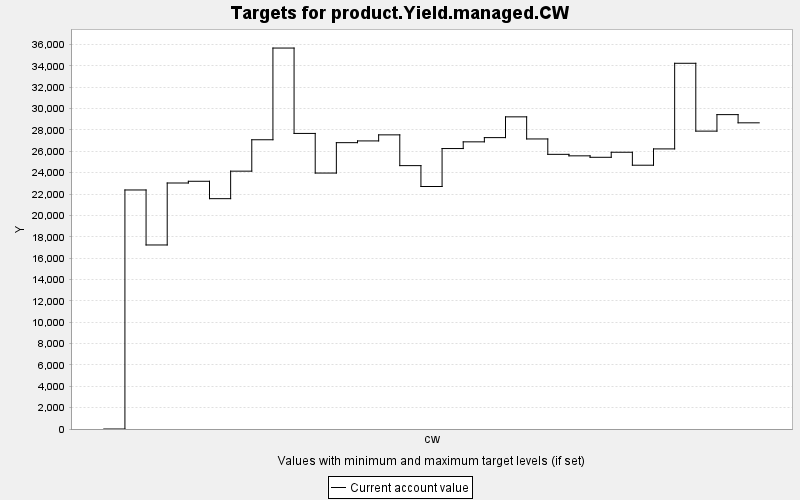

Source data for this figure (header and first rows):
TARGET, PERIOD, YEAR, PERIODWIDTH, MINIMUM, MAXIMUM, MINWEIGHT, MAXWEIGHT, CURRENT, SUMMARY
product.Yield.managed.CW, 0, 0, 10.0, 0.0, 10000, 1.0, 1.0, 0.0, 0.0
product.Yield.managed.CW, 1, 10, 10.0, 0.0, 10000, 1.0, 1.0, 22382, 0.0
product.Yield.managed.CW, 2, 20, 10.0, 0.0, 10000, 1.0, 1.0, 17232, 0.0
product.Yield.managed.CW, 3, 30, 10.0, 0.0, 10000, 1.0, 1.0, 23035, 0.0
product.Yield.managed.CW, 4, 40, 10.0, 0.0, 10000, 1.0, 1.0, 23197, 0.0
product.Yield.managed.CW, 5, 50, 10.0, 0.0, 10000, 1.0, 1.0, 21568, 0.0
product.Yield.managed.CW, 6, 60, 10.0, 0.0, 10000, 1.0, 1.0, 24144, 0.0
product.Yield.managed.CW, 7, 70, 10.0, 0.0, 10000, 1.0, 1.0, 27084, 0.0
product.Yield.managed.CW, 8, 80, 10.0, 0.0, 10000, 1.0, 1.0, 35672, 0.0
product.Yield.managed.CW, 9, 90, 10.0, 0.0, 10000, 1.0, 1.0, 27677, 0.0
product.Yield.managed.CW, 10, 100, 10.0, 0.0, 10000, 1.0, 1.0, 23967, 0.0
product.Yield.managed.CW, 11, 110, 10.0, 0.0, 10000, 1.0, 1.0, 26812, 0.0
product.Yield.managed.CW, 12, 120, 10.0, 0.0, 10000, 1.0, 1.0, 26976, 0.0
product.Yield.managed.CW, 13, 130, 10.0, 0.0, 10000, 1.0, 1.0, 27542, 0.0
product.Yield.managed.CW, 14, 140, 10.0, 0.0, 10000, 1.0, 1.0, 24662, 0.0
product.Yield.managed.CW, 15, 150, 10.0, 0.0, 10000, 1.0, 1.0, 22708, 0.0
product.Yield.managed.CW, 16, 160, 10.0, 0.0, 10000, 1.0, 1.0, 26261, 0.0
product.Yield.managed.CW, 17, 170, 10.0, 0.0, 10000, 1.0, 1.0, 26889, 0.0
product.Yield.managed.CW, 18, 180, 10.0, 0.0, 10000, 1.0, 1.0, 27285, 0.0
product.Yield.managed.CW, 19, 190, 10.0, 0.0, 10000, 1.0, 1.0, 29229, 0.0
product.Yield.managed.CW, 20, 200, 10.0, 0.0, 10000, 1.0, 1.0, 27160, 0.0
product.Yield.managed.CW, 21, 210, 10.0, 0.0, 10000, 1.0, 1.0, 25719, 0.0
product.Yield.managed.CW, 22, 220, 10.0, 0.0, 10000, 1.0, 1.0, 25578, 0.0
product.Yield.managed.CW, 23, 230, 10.0, 0.0, 10000, 1.0, 1.0, 25442, 0.0
product.Yield.managed.CW, 24, 240, 10.0, 0.0, 10000, 1.0, 1.0, 25915, 0.0
product.Yield.managed.CW, 25, 250, 10.0, 0.0, 10000, 1.0, 1.0, 24701, 0.0
product.Yield.managed.CW, 26, 260, 10.0, 0.0, 10000, 1.0, 1.0, 26227, 0.0
product.Yield.managed.CW, 27, 270, 10.0, 0.0, 10000, 1.0, 1.0, 34245, 0.0
product.Yield.managed.CW, 28, 280, 10.0, 0.0, 10000, 1.0, 1.0, 27892, 0.0
product.Yield.managed.CW, 29, 290, 10.0, 0.0, 10000, 1.0, 1.0, 29438, 0.0
product.Yield.managed.CW, 30, 300, 10.0, 0.0, 10000, 1.0, 1.0, 28670, 0.0
